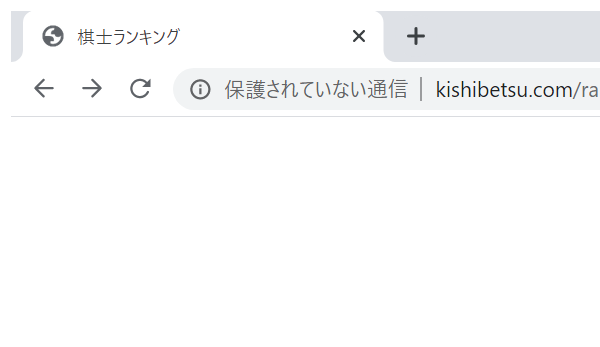
Task: Robotic Enterprise Framework
Workflow: Shogi_Close

Step 1: Attach Browser 'chrome.exe  棋士ランキング' in window '棋士ランキング' (chrome.exe)
